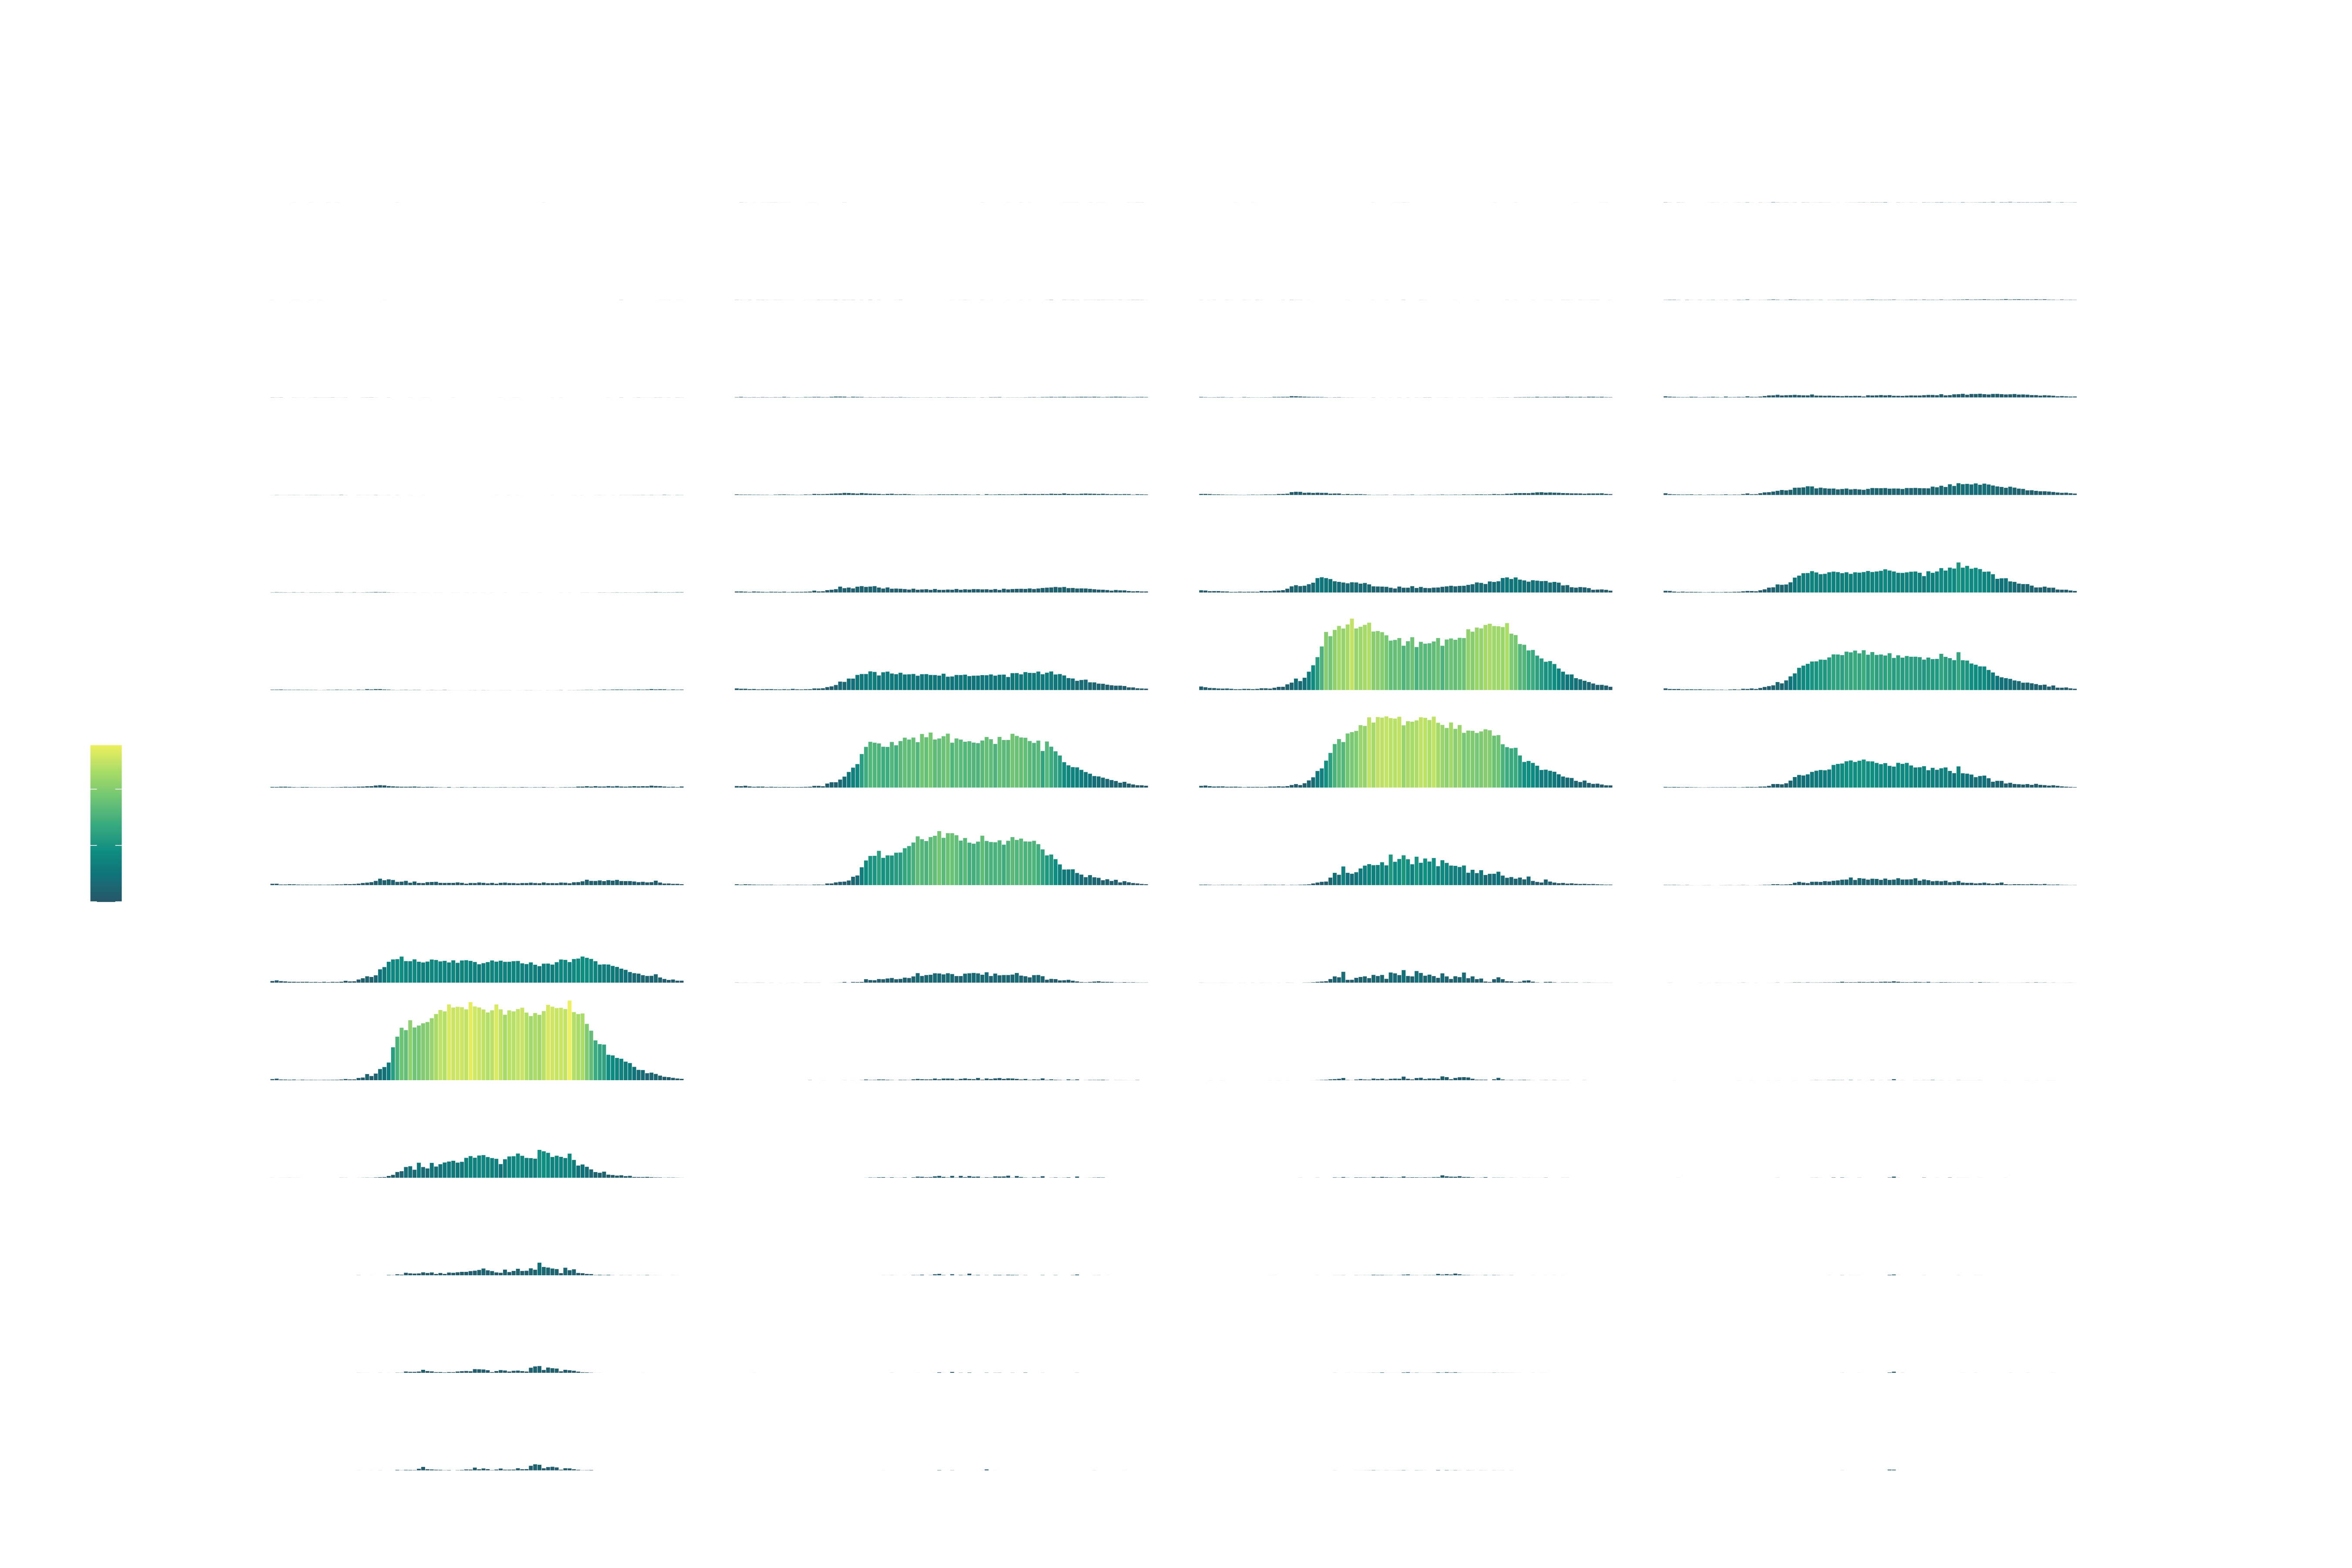

Source code (R):
# https://github.com/rfordatascience/tidytuesday

library(tidyverse)
library(showtext)
library(patchwork)
library(janitor)
library(glue)
library(ggtext)

# 💾 load data ---------------------------------------------------------------

traffic <- readr::read_csv('https://raw.githubusercontent.com/rfordatascience/tidytuesday/main/data/2024/2024-12-03/A64_traffic.csv') |>
  clean_names()

# ✍️ fonts and palettes ------------------------------------------------------

txt <- "grey20"
txt <- "white"
accent <- txt
bg <- "black"

sunset <- c("#355070", "#6d597a", "#b56576", "#e56b6f", "#eaac8b")

font_add("fa-brands", regular = "../../Assets/Fonts/fontawesome/webfonts/fa-brands-400.ttf")
font_add("fa-solid", regular = "../../Assets/Fonts/fontawesome/webfonts/fa-solid-900.ttf")
font_add_google("Poppins", "pop", regular.wt = 200)
ft <- "pop"
showtext_auto()

# 🤼 wrangle -----------------------------------------------------------------

df_base <- traffic |>
  select(site_id, time_interval, 10:23) |>
  pivot_longer(cols = starts_with("x"), names_to = "speed", values_to = "volume") |>
  group_by(site_id, time_interval, speed) |>
  summarise(volume = sum(volume, na.rm = TRUE)) |>
  mutate(
    speed = case_when(
      speed == "x0_10_mph" ~ "<10 mph",
      speed == "x80_mph" ~ ">80 mph",
      TRUE ~ glue("{str_sub(speed, 2, 3)}-{str_sub(speed, 5, 6)} mph")
    ),
    speed = factor(speed, levels = rev(unique(speed)))
  ) |>
  ungroup()

df_base |>
  group_by(site_id) |>
  summarise(volume = sum(volume)/31)

# 🔡 text --------------------------------------------------------------------

caption <- make_caption(accent)

x_labs <- c("12am", "6am", "12pm", "6pm")

# 📊 plot --------------------------------------------------------------------

df_base |>
  ggplot() +
  geom_col(aes(time_interval, volume, fill = volume)) +
  facet_grid(speed ~ site_id) +
  scale_x_continuous(breaks = seq(0, 72, 24), labels = x_labs) +
  scale_fill_gradientn(colours = paletteer_d("rcartocolor::ag_GrnYl")) +
  labs(fill = "Volume") +
  coord_cartesian(clip = "off") +
  theme_void() +
  theme(
    text = element_text(family = ft, size = 64, lineheight = 0.3, colour = txt),
    # plot.background = element_rect(fill = bg),
    plot.title = element_text(size = 128, hjust = 0.5),
    plot.subtitle = element_text(),
    # plot.caption = element_markdown(colour = txt, hjust = 0.5, margin = margin(t = 20)),
    plot.margin = margin(b = 20, t = 50, r = 50, l = 50),
    axis.text.x = element_text(margin = margin(t = 10), size = 48),
    axis.line.x = element_line(colour = txt),
    axis.ticks = element_line(colour = txt),
    axis.ticks.length.x = unit(0.25, "cm"),
    legend.position = "left",
    legend.title = element_text(margin = margin(b = 10), face = "bold")
  )

ggsave("scripts/2024/week-49-traffic/traffic.png", height = 12, width = 18)


